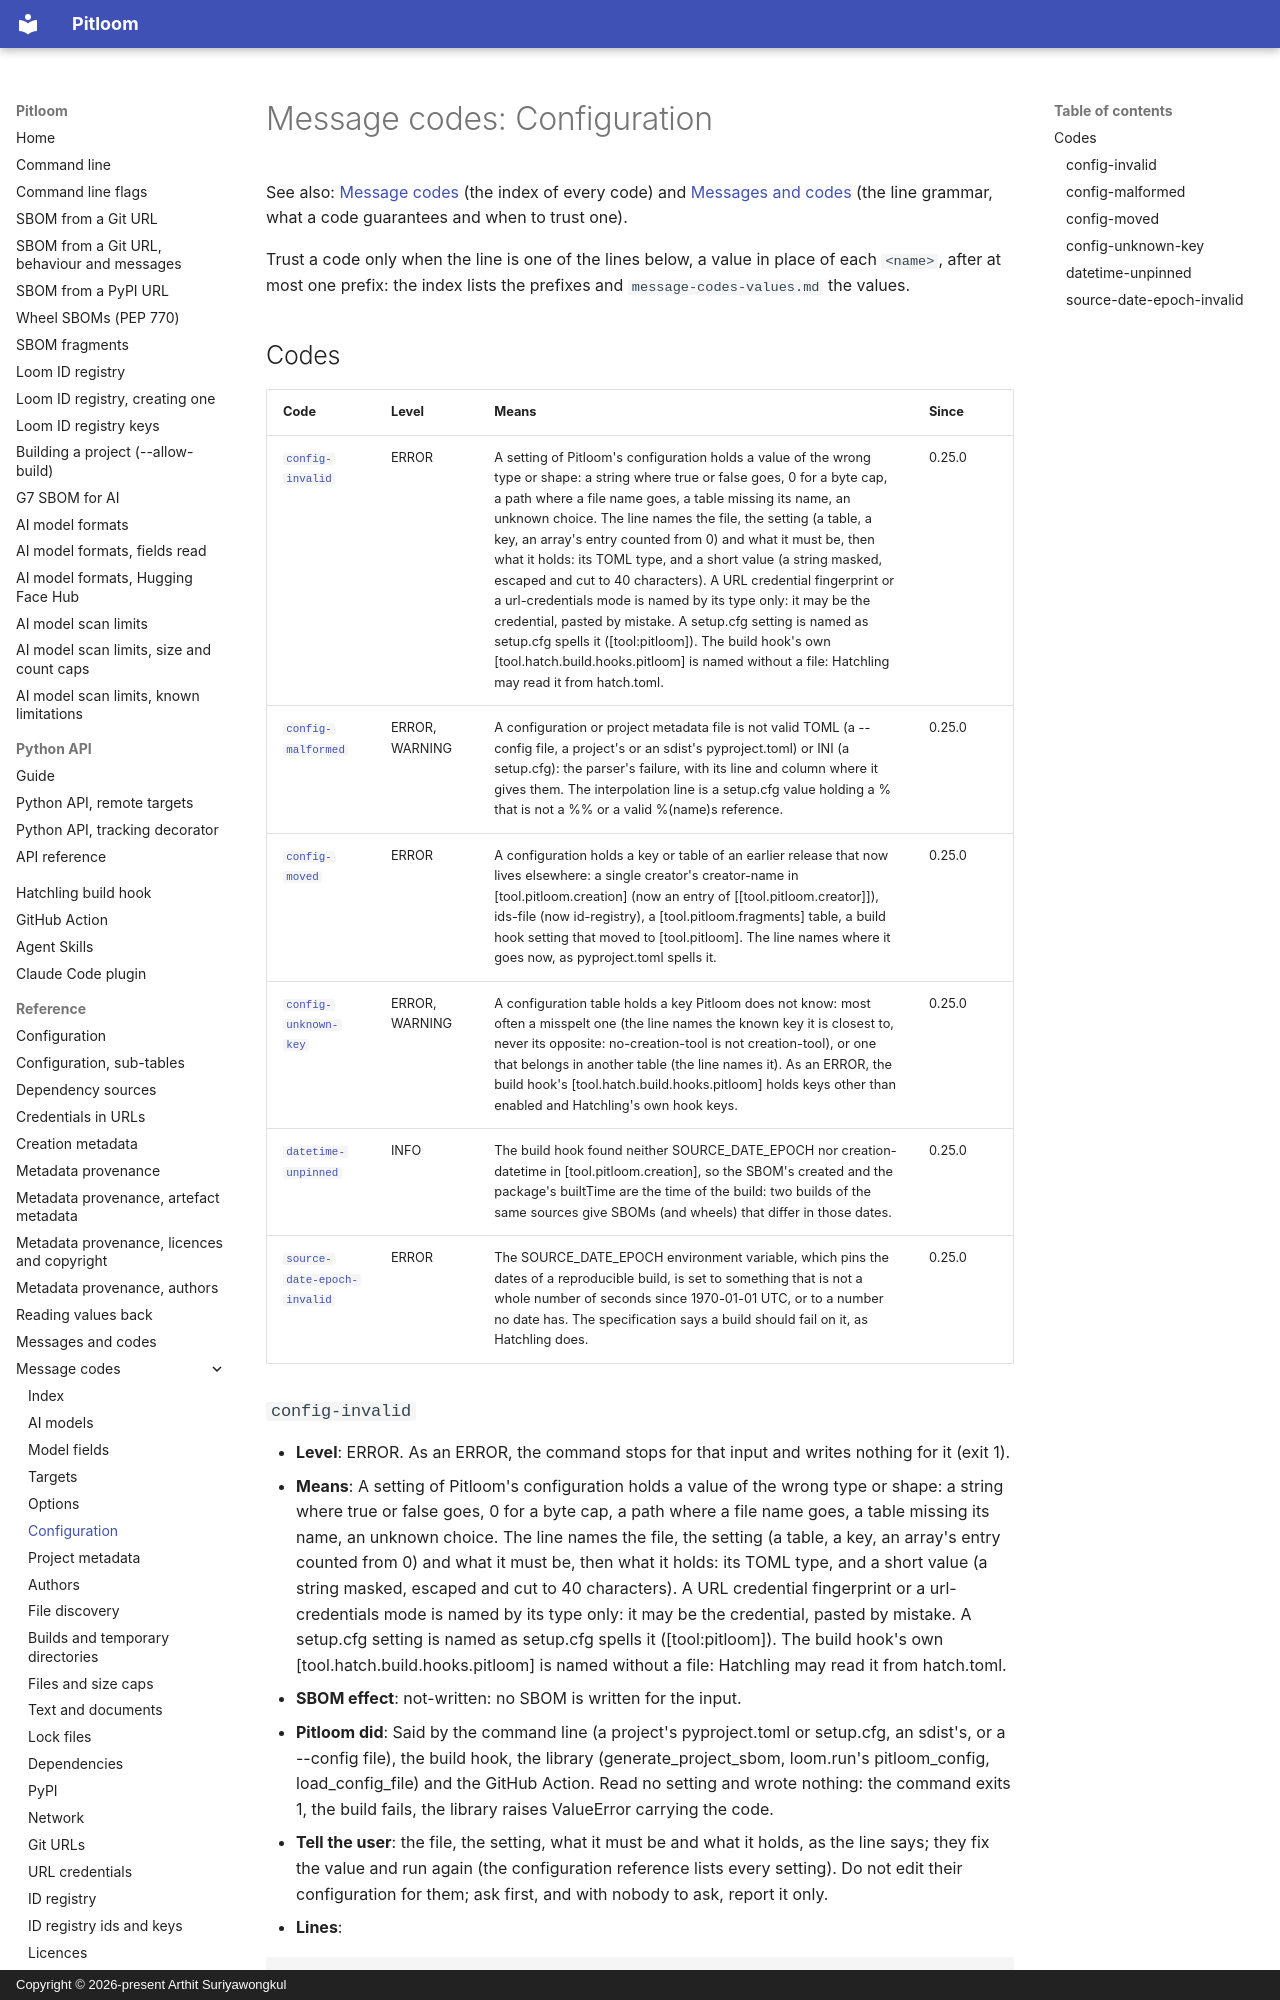

repository: bact/pitloom · page: message-codes-config/index.html · generator: mkdocs · copyright: Copyright © 2026-present Arthit Suriyawongkul

---
SPDX-FileCopyrightText: 2026-present Arthit Suriyawongkul
SPDX-FileType: DOCUMENTATION
SPDX-License-Identifier: CC0-1.0
---

# Message codes: Configuration

See also: [Message codes](message-codes.md) (the index of every code) and
[Messages and codes](messages.md) (the line grammar, what a code guarantees and
when to trust one).

<!-- Generated by scripts/generate_message_reference.py; do not edit. -->

Trust a code only when the line is one of the lines below, a value in place of
each `<name>`, after at most one prefix: the index lists the prefixes and
`message-codes-values.md` the values.

## Codes

| Code | Level | Means | Since |
| --- | --- | --- | --- |
| [`config-invalid`](#config-invalid) | ERROR | A setting of Pitloom's configuration holds a value of the wrong type or shape: a string where true or false goes, 0 for a byte cap, a path where a file name goes, a table missing its name, an unknown choice. The line names the file, the setting (a table, a key, an array's entry counted from 0) and what it must be, then what it holds: its TOML type, and a short value (a string masked, escaped and cut to 40 characters). A URL credential fingerprint or a url-credentials mode is named by its type only: it may be the credential, pasted by mistake. A setup.cfg setting is named as setup.cfg spells it ([tool:pitloom]). The build hook's own [tool.hatch.build.hooks.pitloom] is named without a file: Hatchling may read it from hatch.toml. | 0.25.0 |
| [`config-malformed`](#config-malformed) | ERROR, WARNING | A configuration or project metadata file is not valid TOML (a --config file, a project's or an sdist's pyproject.toml) or INI (a setup.cfg): the parser's failure, with its line and column where it gives them. The interpolation line is a setup.cfg value holding a % that is not a %% or a valid %(name)s reference. | 0.25.0 |
| [`config-moved`](#config-moved) | ERROR | A configuration holds a key or table of an earlier release that now lives elsewhere: a single creator's creator-name in [tool.pitloom.creation] (now an entry of [[tool.pitloom.creator]]), ids-file (now id-registry), a [tool.pitloom.fragments] table, a build hook setting that moved to [tool.pitloom]. The line names where it goes now, as pyproject.toml spells it. | 0.25.0 |
| [`config-unknown-key`](#config-unknown-key) | ERROR, WARNING | A configuration table holds a key Pitloom does not know: most often a misspelt one (the line names the known key it is closest to, never its opposite: no-creation-tool is not creation-tool), or one that belongs in another table (the line names it). As an ERROR, the build hook's [tool.hatch.build.hooks.pitloom] holds keys other than enabled and Hatchling's own hook keys. | 0.25.0 |
| [`datetime-unpinned`](#datetime-unpinned) | INFO | The build hook found neither SOURCE_DATE_EPOCH nor creation-datetime in [tool.pitloom.creation], so the SBOM's created and the package's builtTime are the time of the build: two builds of the same sources give SBOMs (and wheels) that differ in those dates. | 0.25.0 |
| [`source-date-epoch-invalid`](#source-date-epoch-invalid) | ERROR | The SOURCE_DATE_EPOCH environment variable, which pins the dates of a reproducible build, is set to something that is not a whole number of seconds since 1970-01-01 UTC, or to a number no date has. The specification says a build should fail on it, as Hatchling does. | 0.25.0 |
